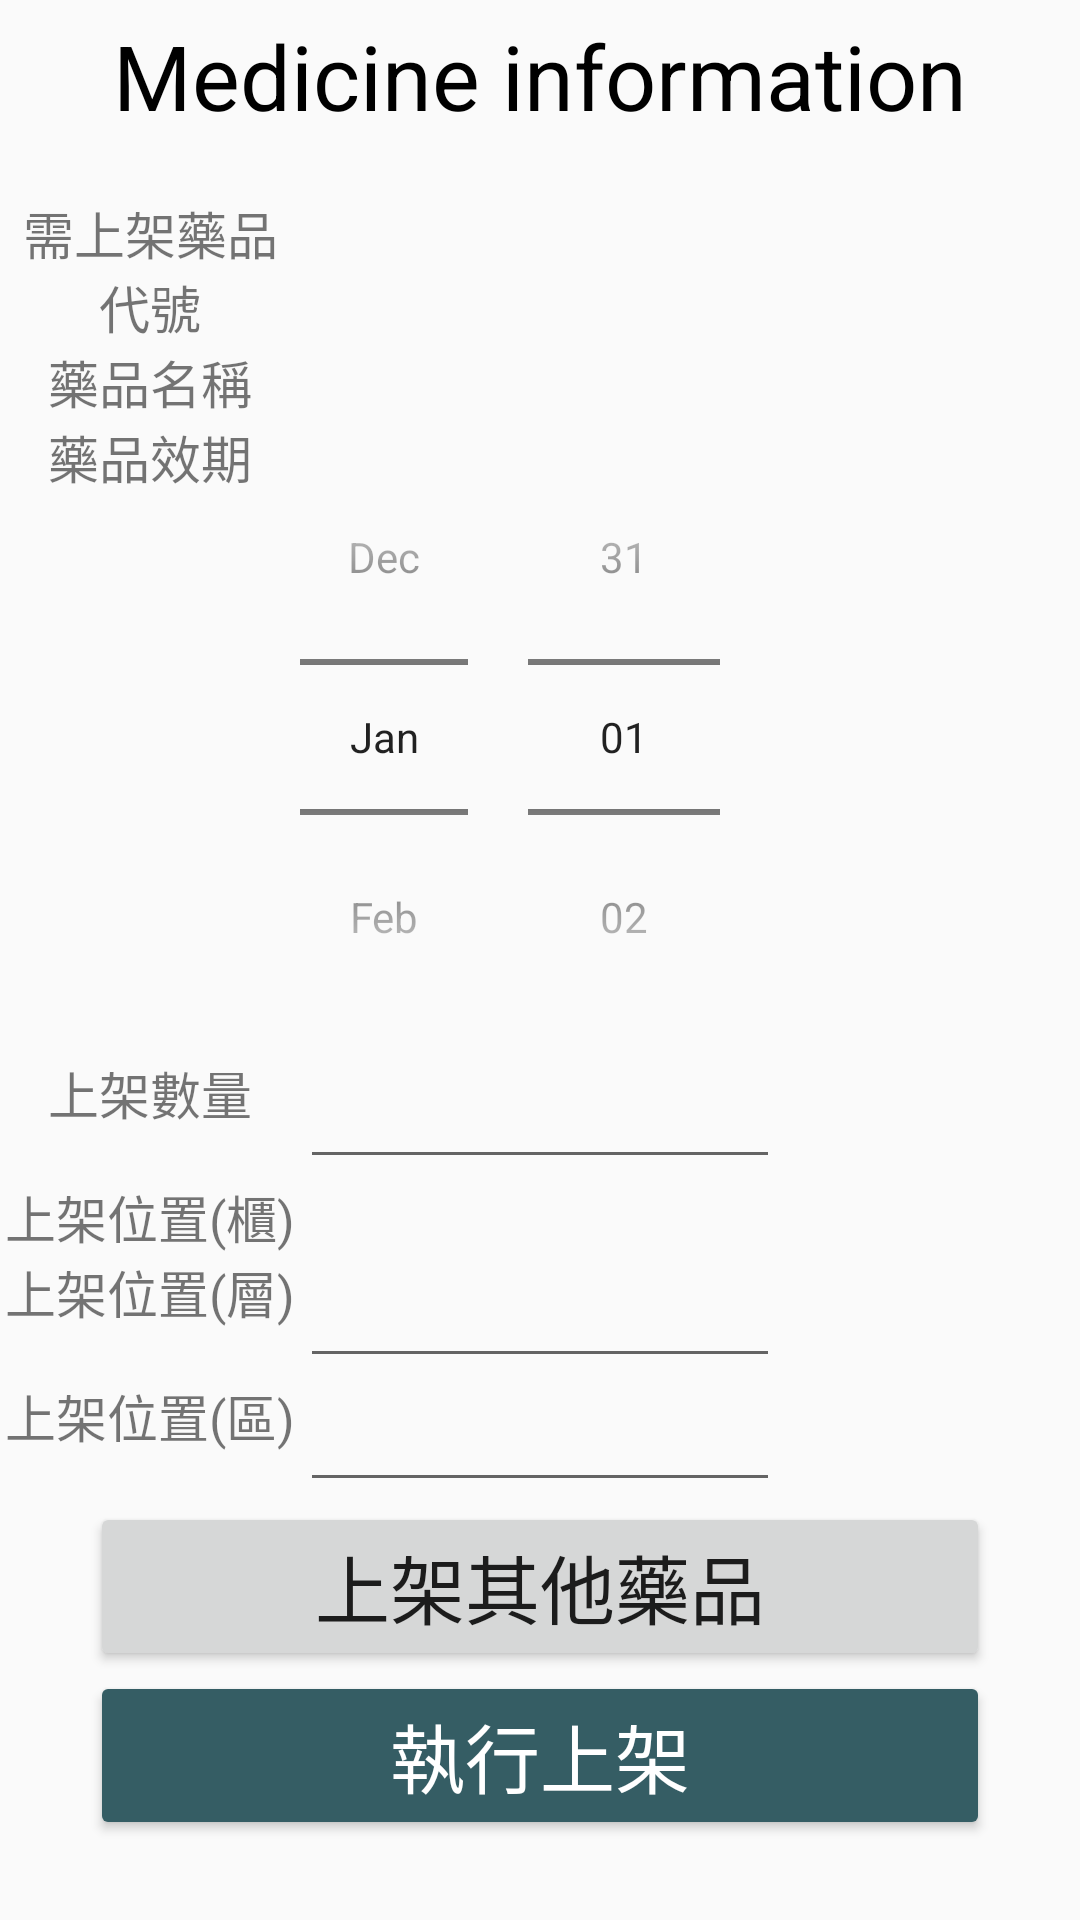

Here is an Android app screen rendered from its layout file. Give the layout XML and the strings, colors and styles it references.
<!-- AndroidManifest.xml: application theme AppTheme -->
<!-- res/layout/activity_execute_shelves.xml -->
<?xml version="1.0" encoding="utf-8"?>
<ScrollView xmlns:android="http://schemas.android.com/apk/res/android"
    xmlns:tools="http://schemas.android.com/tools"
    android:id="@+id/activity_on_the_shelves"
    android:layout_width="match_parent"
    android:layout_height="match_parent"
    android:fillViewport="true"
    tools:context="com.example.lab708.tcmsystem.activity.ExecuteShelvesActivity">

    <LinearLayout
        android:id="@+id/execute_shelves_ll"
        android:layout_width="match_parent"
        android:layout_height="wrap_content"
        android:orientation="vertical"
        android:layout_gravity="center_vertical"
        >

        <TextView
            android:id="@+id/title_execute_shelves"
            android:layout_width="match_parent"
            android:layout_height="wrap_content"
            android:textSize="@dimen/textview_big_1_size"
            android:layout_marginTop="@dimen/margin_title"
            android:layout_marginBottom="20dp"
            android:gravity="center_horizontal"
            android:text="@string/med_info"
            android:textColor="@color/black"/>

        <TableLayout
            android:id="@+id/execute_shelves_tl"
            android:layout_width="match_parent"
            android:layout_height="wrap_content"
            android:stretchColumns="*"
            >

            
            <TableRow>
                <TextView
                    android:text="@string/serial_number"
                    android:layout_height="match_parent"
                    android:layout_width="0dp"
                    android:textAlignment="center"
                    android:textSize="@dimen/textview_middle_size" />
                <TextView
                    android:id="@+id/execute_shelves_med_number"
                    android:layout_height="match_parent"
                    android:layout_width="0dp"
                    android:textAlignment="center"
                    android:textSize="@dimen/textview_middle_size" />
                <TextView
                    android:layout_height="match_parent"
                    android:layout_width="0dp"
                    android:textAlignment="center"/>
            </TableRow>

            <TableRow>
                
                <TextView
                    android:text="@string/med_name"
                    android:layout_height="match_parent"
                    android:layout_width="0dp"
                    android:textAlignment="center"
                    android:textSize="@dimen/textview_middle_size" />
                <TextView
                    android:id="@+id/execute_shelve_med_name"
                    android:layout_height="match_parent"
                    android:layout_width="0dp"
                    android:textAlignment="center"
                    android:textSize="@dimen/textview_middle_size" />
                <TextView
                    android:layout_height="match_parent"
                    android:textAlignment="center"
                    android:layout_width="0dp"/>
            </TableRow>

            
            <TableRow
                android:layout_height="match_parent"
                android:layout_gravity="center_vertical"
                >
                <TextView
                    android:text="@string/exp_date"
                    android:layout_height="match_parent"
                    android:layout_width="0dp"
                    android:layout_gravity="center_vertical"
                    android:textAlignment="center"
                    android:textSize="@dimen/textview_middle_size"/>
                <FrameLayout
                    android:layout_height="match_parent"
                    android:layout_width="0dp"
                    android:layout_gravity="center"
                    >
                    <DatePicker
                        android:id="@+id/execute_shelves_date"
                        android:layout_width="wrap_content"
                        android:layout_height="wrap_content"
                        android:calendarViewShown="false"
                        android:datePickerMode="spinner"
                        android:headerBackground="?attr/colorButtonNormal" />
                </FrameLayout>
                <TextView
                    android:layout_gravity="center_vertical"
                    android:layout_height="match_parent"
                    android:layout_width="0dp"/>
            </TableRow>

            <TableRow>
                
                <TextView
                    android:text="@string/quantity"
                    android:layout_height="match_parent"
                    android:textAlignment="center"
                    android:layout_width="0dp"
                    android:textSize="@dimen/textview_middle_size" />
                <EditText
                    android:id="@+id/execute_shelves_quantity"
                    android:layout_height="match_parent"
                    android:layout_width="60dp"
                    android:inputType="numberDecimal"
                    android:ems="7" />
                <TextView
                    android:layout_height="match_parent"
                    android:layout_width="0dp"/>
            </TableRow>

            <TableRow>
                
                <TextView
                    android:text="@string/shelf_location"
                    android:layout_height="match_parent"
                    android:layout_width="0dp"
                    android:textAlignment="center"
                    android:textSize="@dimen/textview_middle_size" />
                <TextView
                    android:id="@+id/execute_shelves_shelfloc"
                    android:layout_height="match_parent"
                    android:layout_width="0dp"
                    android:textAlignment="center"
                    android:textSize="@dimen/textview_middle_size" />
                <TextView
                    android:layout_height="match_parent"
                    android:textAlignment="center"
                    android:layout_width="0dp"/>
            </TableRow>

            <TableRow>
                
                <TextView
                    android:text="@string/layer_location"
                    android:layout_height="match_parent"
                    android:textAlignment="center"
                    android:layout_width="0dp"
                    android:textSize="@dimen/textview_middle_size" />
                <EditText
                    android:id="@+id/execute_shelves_layerloc"
                    android:layout_height="match_parent"
                    android:layout_width="60dp"
                    android:inputType="numberDecimal"
                    android:textAlignment="center"
                    android:maxLength="2"
                    android:ems="2" />
                <TextView
                    android:layout_height="match_parent"
                    android:layout_width="0dp"/>
            </TableRow>

            <TableRow
                android:id="@+id/lastRow">
                
                <TextView
                    android:text="@string/pile_location"
                    android:layout_height="match_parent"
                    android:textAlignment="center"
                    android:layout_width="0dp"
                    android:textSize="@dimen/textview_middle_size" />
                <EditText
                    android:id="@+id/execute_shelves_pileloc"
                    android:layout_height="match_parent"
                    android:layout_width="60dp"
                    android:inputType="numberDecimal"
                    android:textAlignment="center"
                    android:maxLength="2"
                    android:ems="2" />
                <TextView
                    android:layout_height="match_parent"
                    android:layout_width="0dp"/>
            </TableRow>



        </TableLayout>

            <Button
                android:id="@+id/execute_shelves_add"
                android:text="@string/add_location"
                android:layout_width="@dimen/btn_width"
                android:layout_height="wrap_content"
                android:layout_gravity="center_horizontal"
                android:textSize="@dimen/text"
                />

            <Button
                android:id="@+id/execute_shelves_submit"
                android:text="@string/submit"
                android:layout_width="@dimen/btn_width"
                android:layout_height="wrap_content"
                android:gravity="center_horizontal"
                android:layout_gravity="center"
                android:textSize="@dimen/text"
                android:theme="@style/MyButton"/>

    </LinearLayout>

</ScrollView>
<!-- resources referenced by this layout -->
<resources>
  <color name="black">#000000</color>
  <dimen name="btn_width">300dp</dimen>
  <dimen name="margin_title">5dp</dimen>
  <dimen name="text">25sp</dimen>
  <dimen name="textview_big_1_size">30sp</dimen>
  <dimen name="textview_middle_size">17sp</dimen>
  <string name="add_location">上架其他藥品</string>
  <string name="exp_date">藥品效期</string>
  <string name="layer_location">上架位置(層)</string>
  <string name="med_info">Medicine information</string>
  <string name="med_name">藥品名稱</string>
  <string name="pile_location">上架位置(區)</string>
  <string name="quantity">上架數量</string>
  <string name="serial_number">需上架藥品代號</string>
  <string name="shelf_location">上架位置(櫃)</string>
  <string name="submit">執行上架</string>
  <style name="MyButton" parent="Theme.AppCompat.Light">
          <item name="colorControlHighlight">@color/iris</item>
          <item name="colorButtonNormal">@color/indigo_lighter_2</item>
          <item name="android:textColor">@color/white</item>
      </style>
  <style name="AppTheme" parent="Theme.AppCompat.Light.DarkActionBar">
          
          <item name="colorPrimary">@color/indigo_lighter_2</item>
          <item name="colorPrimaryDark">@color/indigo</item>
          <item name="colorAccent">@color/colorAccent</item>
          <item name="android:actionBarStyle">@style/MyActionBar</item>
      </style>
  <color name="iris">#763568</color>
  <color name="indigo_lighter_2">#355d64</color>
  <color name="white">#FFFFFF</color>
  <color name="indigo">#264348</color>
  <color name="colorAccent">#FF4081</color>
  <style name="MyActionBar" parent="@android:style/Widget.Holo.Light.ActionBar">
          <item name="android:background">@color/rapeseed</item>
      </style>
  <color name="rapeseed">#A17917</color>
</resources>
